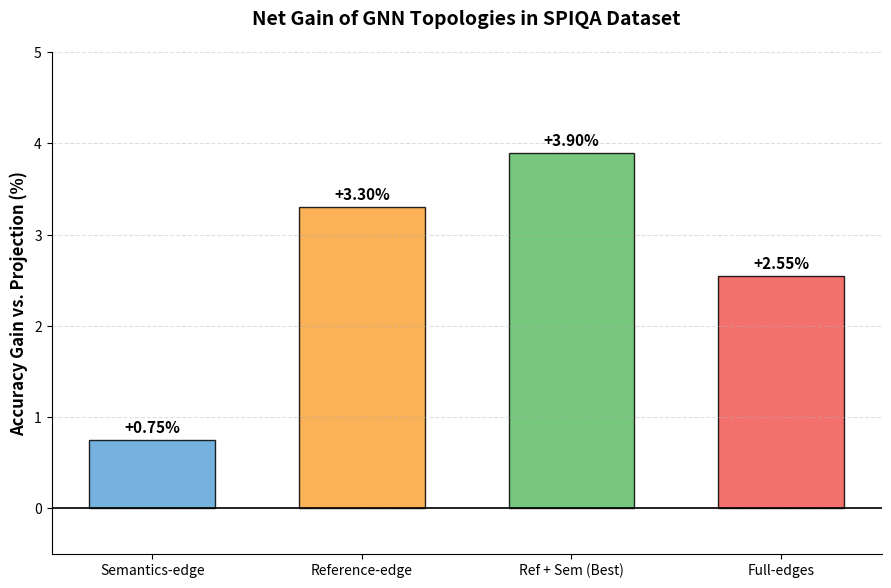

Python code for this plot:
import matplotlib.pyplot as plt

# 1. 准备数据 (基于 Projection 68.92% 的纯增益)
# 对应你的策略：Semantics, Reference, Ref+Sem, All-edges
strategies = ['Semantics-edge', 'Reference-edge', 'Ref + Sem (Best)', 'Full-edges']
gains = [0.75, 3.30, 3.90, 2.55]

# 2. 设置绘图风格
plt.style.use('seaborn-v0_8-muted') # 使用干净的学术主题
fig, ax = plt.subplots(figsize=(9, 6), dpi=150)

# 3. 绘制柱状图
colors = ['#5da5da', '#faa43a', '#60bd68', '#f15854'] # 互补色，区分度高
bars = ax.bar(strategies, gains, color=colors, edgecolor='black', alpha=0.85, width=0.6)

# 4. 在柱子顶部标注增益数值
for bar in bars:
    height = bar.get_height()
    ax.text(bar.get_x() + bar.get_width()/2., height + 0.05,
            f'+{height:.2f}%', ha='center', va='bottom',
            fontsize=11, fontweight='bold', color='black')

# 5. 修饰轴和标签
ax.axhline(0, color='black', linewidth=1.2) # 基准线
ax.set_ylabel('Accuracy Gain vs. Projection (%)', fontsize=12, fontweight='bold')
ax.set_title('Net Gain of GNN Topologies in SPIQA Dataset', fontsize=14, pad=20, fontweight='bold')
ax.set_ylim(-0.5, 5.0) # 留出顶部标注空间
ax.grid(axis='y', linestyle='--', alpha=0.4)

# 6. 移除不必要的边框（去噪）
ax.spines['top'].set_visible(False)
ax.spines['right'].set_visible(False)

plt.tight_layout()
plt.show()